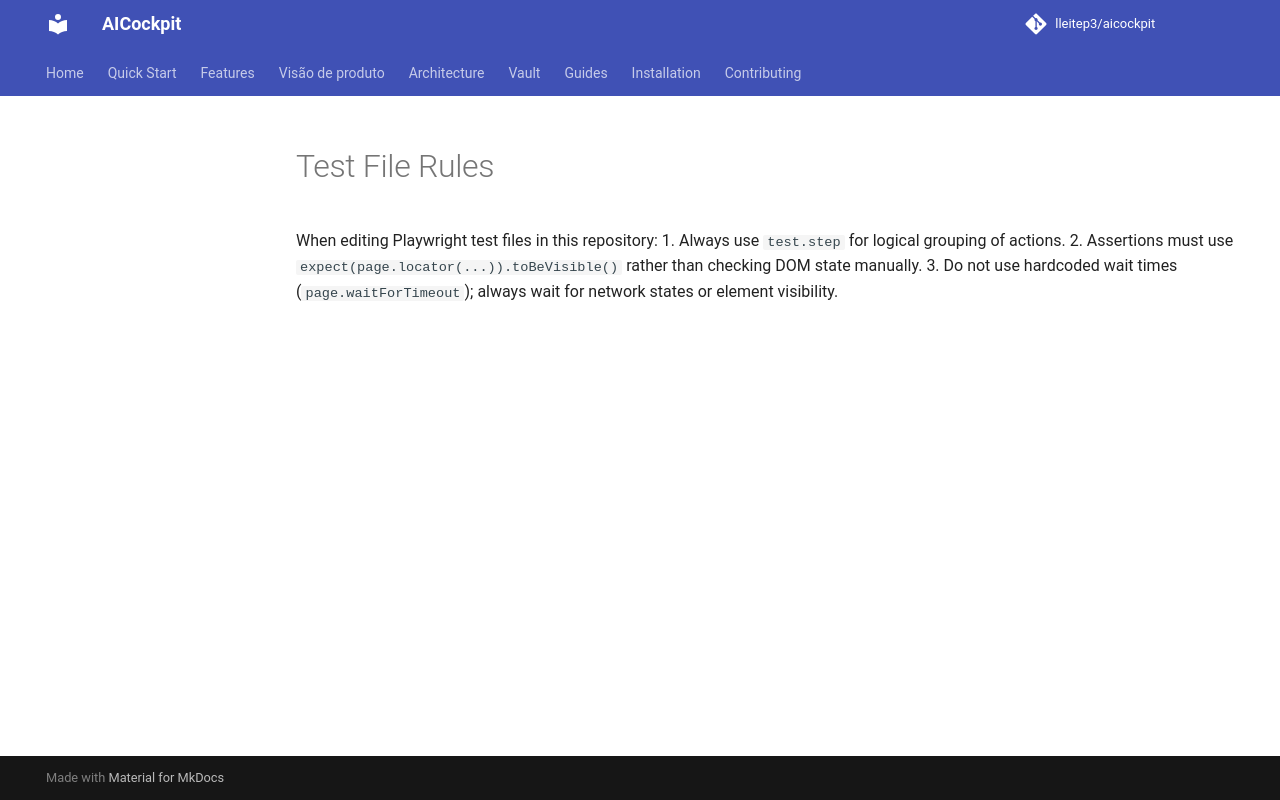

repository: lleitep3/aicockpit · page: providers/devin/examples/rule_02_devinrules/index.html · generator: mkdocs

---
trigger: "**/tests/*.spec.ts"
---
# Test File Rules
When editing Playwright test files in this repository:
1. Always use `test.step` for logical grouping of actions.
2. Assertions must use `expect(page.locator(...)).toBeVisible()` rather than checking DOM state manually.
3. Do not use hardcoded wait times (`page.waitForTimeout`); always wait for network states or element visibility.
